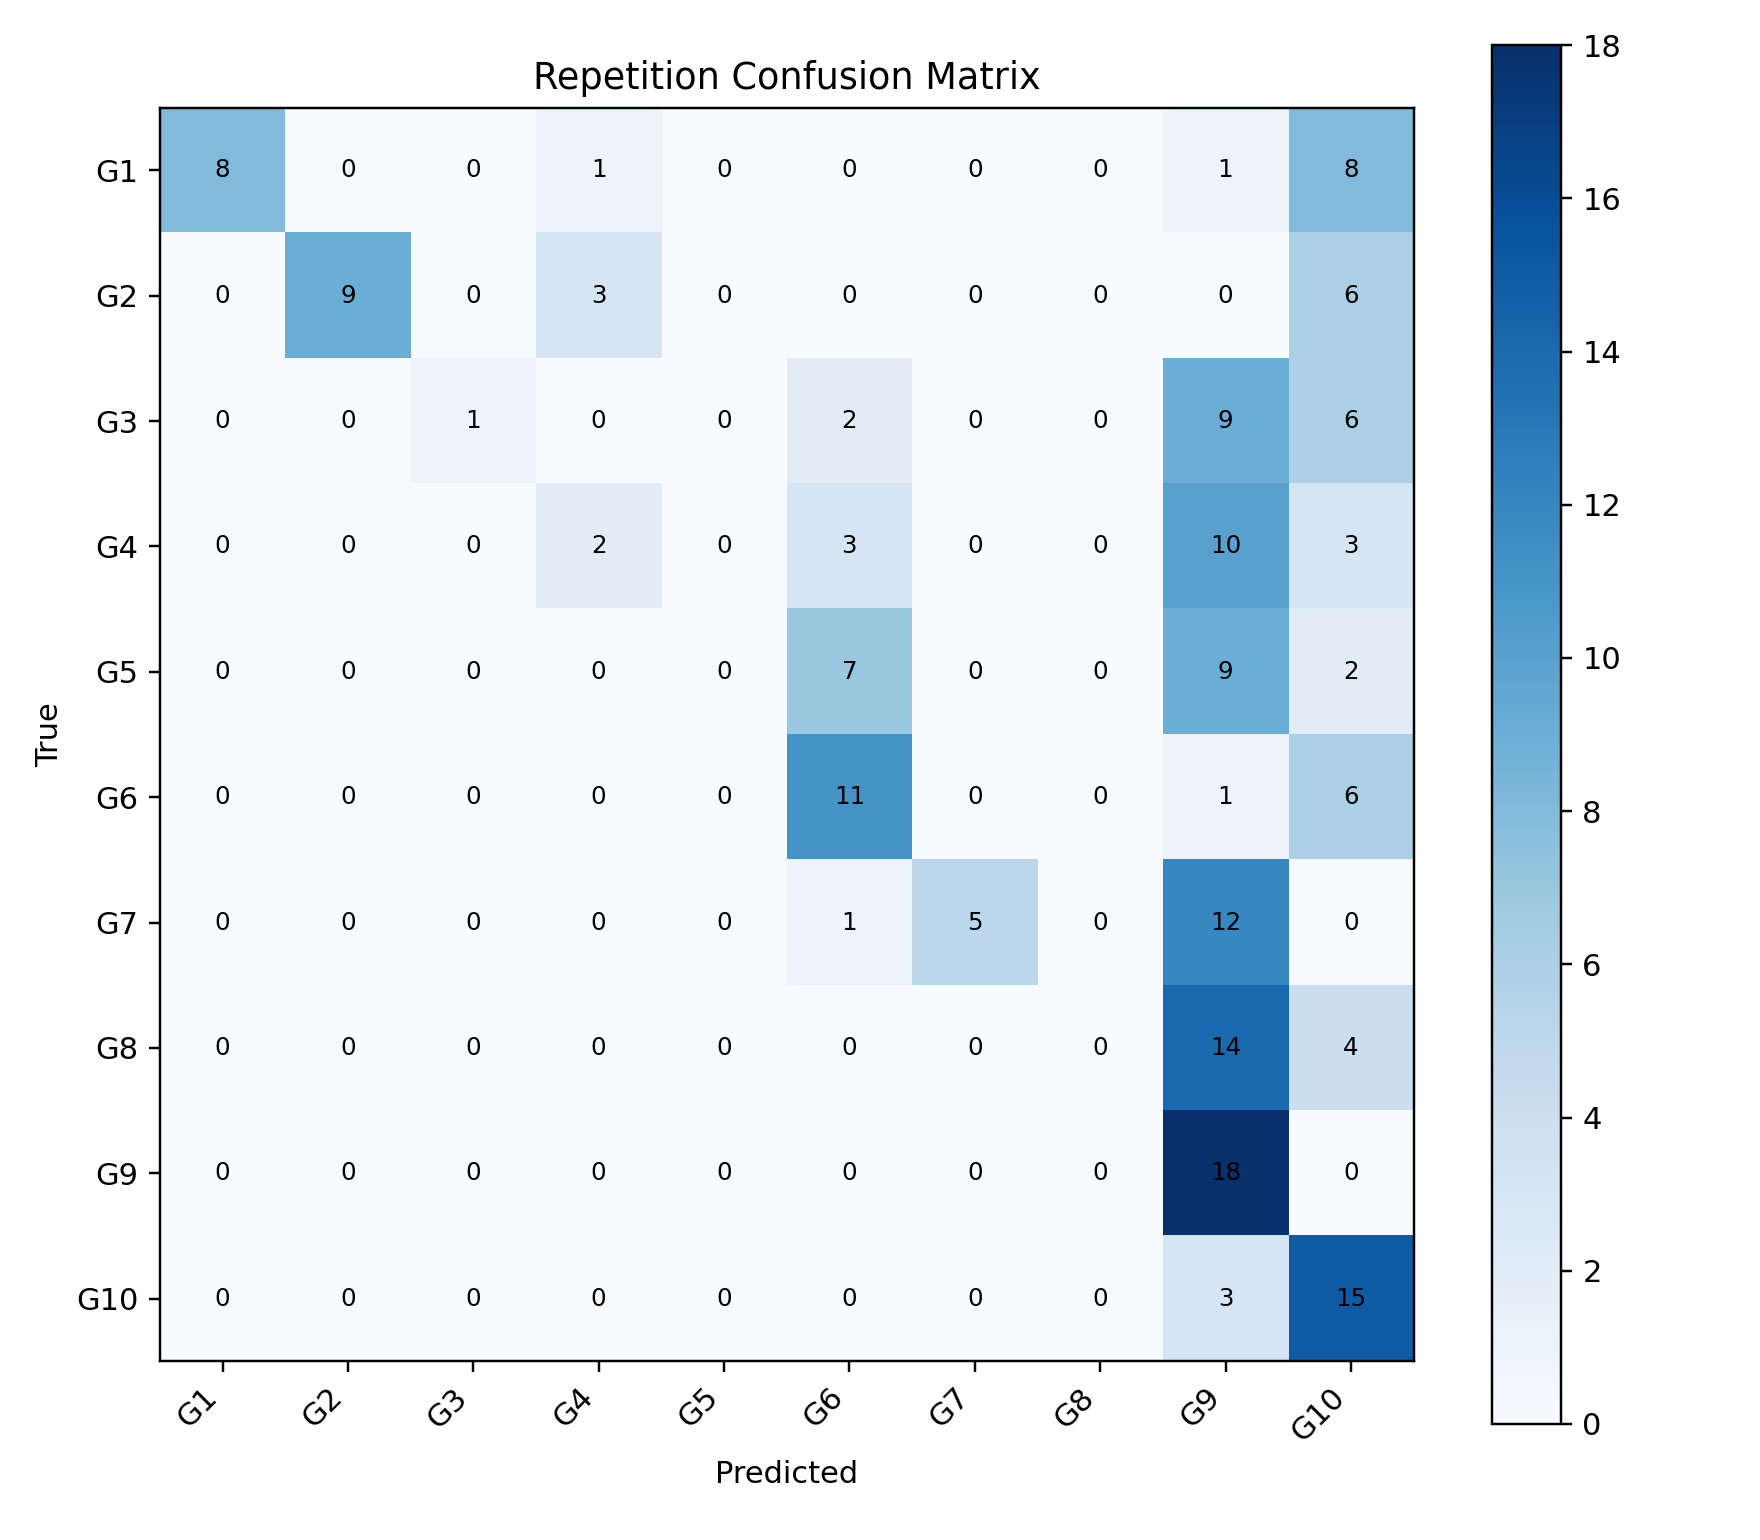

Source data for this figure (header and first rows):
, G1, G2, G3, G4, G5, G6, G7, G8, G9, G10
G1, 8, 0, 0, 1, 0, 0, 0, 0, 1, 8
G2, 0, 9, 0, 3, 0, 0, 0, 0, 0, 6
G3, 0, 0, 1, 0, 0, 2, 0, 0, 9, 6
G4, 0, 0, 0, 2, 0, 3, 0, 0, 10, 3
G5, 0, 0, 0, 0, 0, 7, 0, 0, 9, 2
G6, 0, 0, 0, 0, 0, 11, 0, 0, 1, 6
G7, 0, 0, 0, 0, 0, 1, 5, 0, 12, 0
G8, 0, 0, 0, 0, 0, 0, 0, 0, 14, 4
G9, 0, 0, 0, 0, 0, 0, 0, 0, 18, 0
G10, 0, 0, 0, 0, 0, 0, 0, 0, 3, 15
